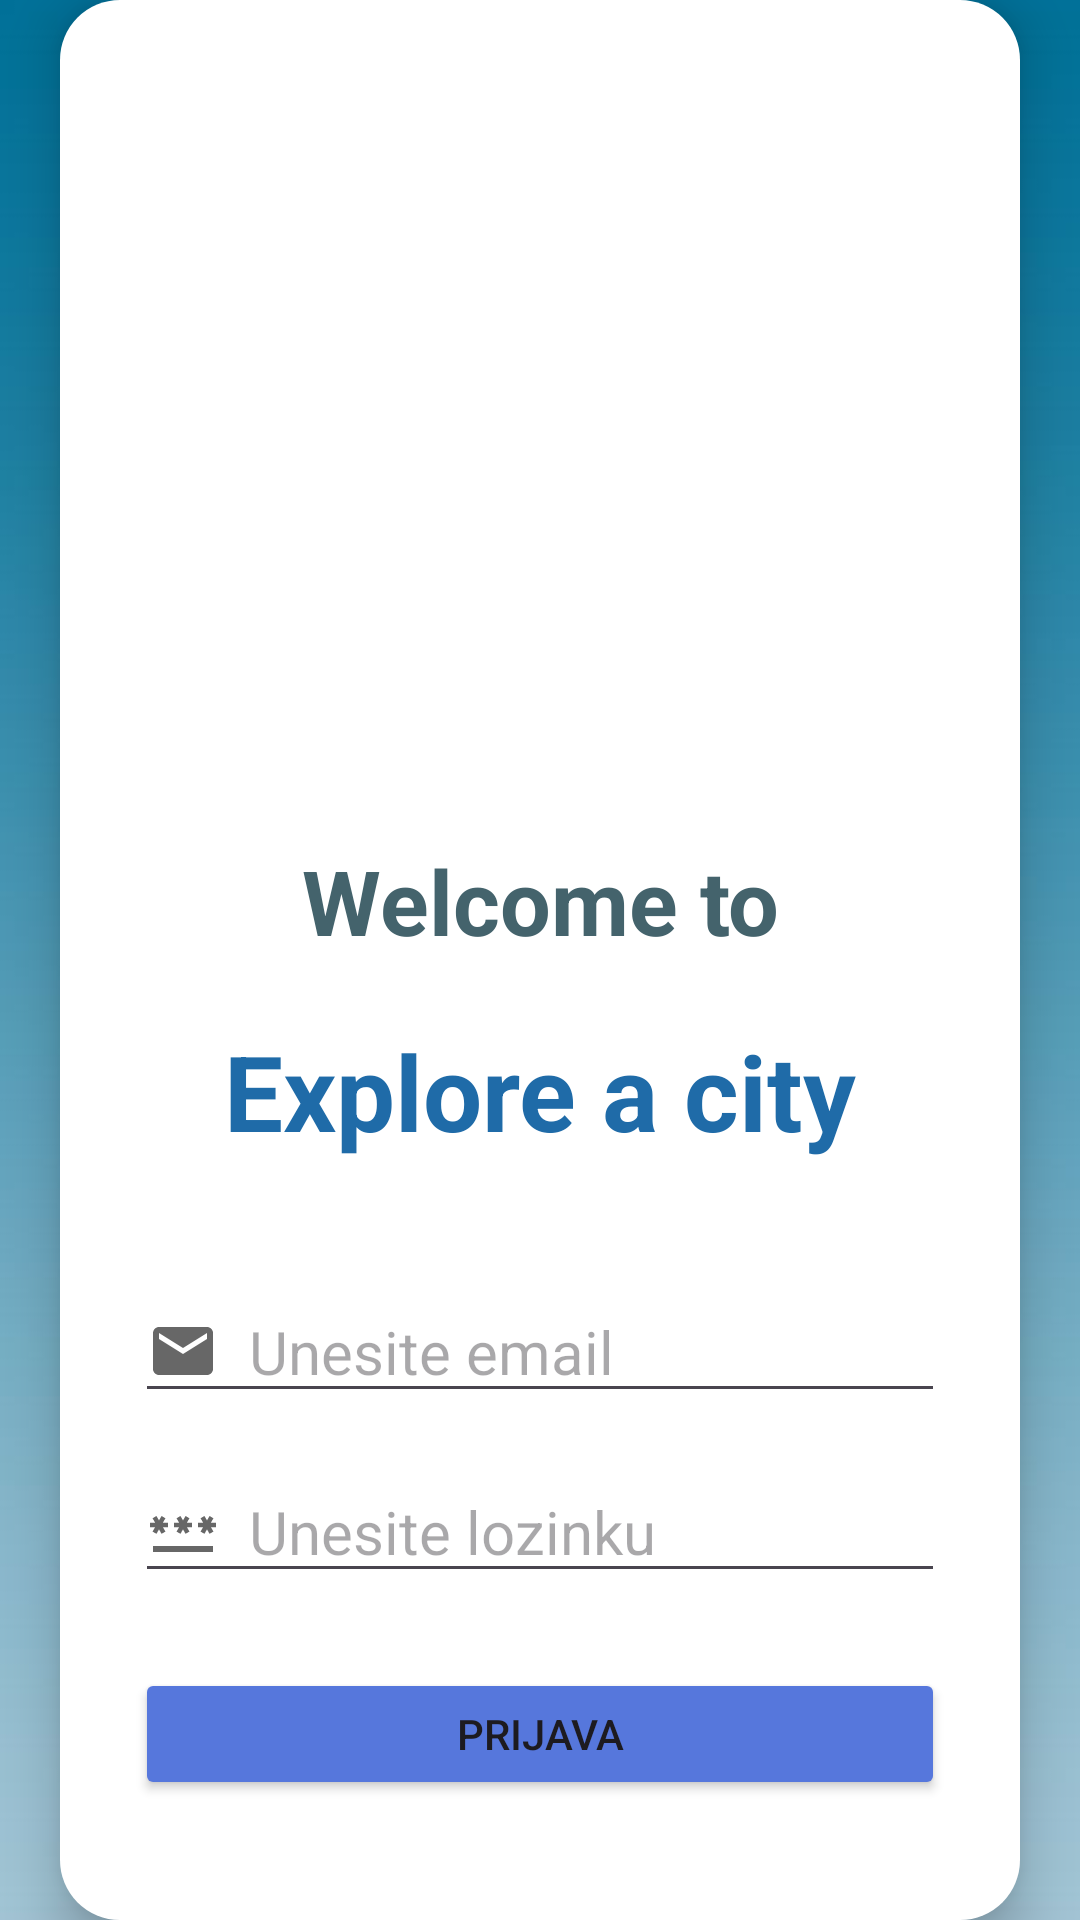

Android layout source for this screen:
<!-- AndroidManifest.xml: application theme Theme.ExploreACityApp -->
<!-- res/layout/activity_login.xml -->
<?xml version="1.0" encoding="utf-8"?>
<androidx.constraintlayout.widget.ConstraintLayout xmlns:android="http://schemas.android.com/apk/res/android"
    xmlns:app="http://schemas.android.com/apk/res-auto"
    xmlns:tools="http://schemas.android.com/tools"
    android:layout_width="match_parent"
    android:layout_height="match_parent"
    android:background="@drawable/blue_background"
    tools:context=".LoginActivity">

    <LinearLayout
        android:layout_width="0dp"
        android:layout_height="wrap_content"
        android:layout_margin="20dp"
        android:elevation="10dp"
        android:orientation="vertical"
        app:layout_constraintBottom_toBottomOf="parent"
        app:layout_constraintEnd_toEndOf="parent"
        app:layout_constraintStart_toStartOf="parent"
        app:layout_constraintTop_toTopOf="parent"
        android:background="@drawable/background_with_radius">

        <ImageView
            android:id="@+id/imageLogo"
            android:layout_width="200dp"
            android:layout_height="200dp"
            android:layout_marginBottom="30dp"
            android:layout_marginTop="50dp"
            android:layout_centerHorizontal="true"
            android:layout_gravity="center"
            android:src="@drawable/logo"
            android:contentDescription="@string/logo_string"/>

        <TextView
            android:layout_width="match_parent"
            android:layout_height="wrap_content"
            android:textSize="30sp"
            android:layout_marginBottom="20dp"
            android:text="Welcome to"
            android:textStyle="bold"
            android:textColor="@color/grey_100"
            android:gravity="center" />

        <TextView
            android:layout_width="match_parent"
            android:layout_height="wrap_content"
            android:textSize="35sp"
            android:layout_marginBottom="20dp"
            android:text="Explore a city"
            android:textStyle="bold"
            android:textColor="@color/blue_300"
            android:gravity="center" />

        <EditText
            android:id="@+id/editTextEmail"
            android:layout_width="match_parent"
            android:layout_height="wrap_content"
            android:layout_marginStart="25dp"
            android:layout_marginTop="20dp"
            android:layout_marginEnd="25dp"
            android:drawablePadding="10dp"
            android:textSize="20dp"
            android:drawableStart="@drawable/email_icon"
            android:hint="@string/email_hint_string"
            android:inputType="textEmailAddress" />

        <EditText
            android:id="@+id/editTextPassword"
            android:layout_width="match_parent"
            android:layout_height="wrap_content"
            android:layout_marginStart="25dp"
            android:layout_marginTop="16dp"
            android:layout_marginEnd="25dp"
            android:drawablePadding="10dp"
            android:textSize="20dp"
            android:drawableStart="@drawable/password_icon"
            android:hint="@string/password_hint_string"
            android:inputType="textPassword" />

        <Button
            android:id="@+id/buttonLogin"
            android:layout_width="match_parent"
            android:layout_height="wrap_content"
            android:layout_marginStart="25dp"
            android:layout_marginTop="25dp"
            android:layout_marginEnd="25dp"
            android:layout_marginBottom="40dp"
            android:backgroundTint="@color/blue_100"
            android:text="@string/login_button_string" />
    </LinearLayout>


    



</androidx.constraintlayout.widget.ConstraintLayout>
<!-- resources referenced by this layout -->
<resources>
  <color name="black">#FF000000</color>
  <color name="blue_100">#5677DC</color>
  <color name="blue_300">#1F6BA8</color>
  <color name="grey_100">#44636C</color>
  <!-- drawable background_with_radius (drawable) -->
  <?xml version="1.0" encoding="utf-8"?>
  <shape xmlns:android="http://schemas.android.com/apk/res/android">
      <solid android:color="@android:color/white"/> 
      <corners android:radius="20dp"/> 
  </shape>
  <!-- drawable blue_background: jpg bitmap (drawable, 18637 bytes) -->
  <!-- drawable email_icon (drawable) -->
  <vector android:alpha="0.9" android:height="24dp" android:tint="#555555"
      android:viewportHeight="24" android:viewportWidth="24"
      android:width="24dp" xmlns:android="http://schemas.android.com/apk/res/android">
      <path android:fillColor="@android:color/white" android:pathData="M20,4L4,4c-1.1,0 -1.99,0.9 -1.99,2L2,18c0,1.1 0.9,2 2,2h16c1.1,0 2,-0.9 2,-2L22,6c0,-1.1 -0.9,-2 -2,-2zM20,8l-8,5 -8,-5L4,6l8,5 8,-5v2z"/>
  </vector>
  <!-- drawable password_icon (drawable) -->
  <vector android:alpha="0.9" android:height="24dp" android:tint="#555555"
      android:viewportHeight="24" android:viewportWidth="24"
      android:width="24dp" xmlns:android="http://schemas.android.com/apk/res/android">
      <path android:fillColor="@android:color/white" android:pathData="M2,17h20v2H2V17zM3.15,12.95L4,11.47l0.85,1.48l1.3,-0.75L5.3,10.72H7v-1.5H5.3l0.85,-1.47L4.85,7L4,8.47L3.15,7l-1.3,0.75L2.7,9.22H1v1.5h1.7L1.85,12.2L3.15,12.95zM9.85,12.2l1.3,0.75L12,11.47l0.85,1.48l1.3,-0.75l-0.85,-1.48H15v-1.5h-1.7l0.85,-1.47L12.85,7L12,8.47L11.15,7l-1.3,0.75l0.85,1.47H9v1.5h1.7L9.85,12.2zM23,9.22h-1.7l0.85,-1.47L20.85,7L20,8.47L19.15,7l-1.3,0.75l0.85,1.47H17v1.5h1.7l-0.85,1.48l1.3,0.75L20,11.47l0.85,1.48l1.3,-0.75l-0.85,-1.48H23V9.22z"/>
  </vector>
  <string name="click_register">Klikni za registraciju!</string>
  <string name="email_hint_string">Unesite email</string>
  <string name="login_button_string">Prijava</string>
  <string name="logo_string">Explore a city</string>
  <string name="password_hint_string">Unesite lozinku</string>
  <style name="Theme.ExploreACityApp" parent="Base.Theme.ExploreACityApp" />
  <style name="Base.Theme.ExploreACityApp" parent="Theme.Material3.DayNight.NoActionBar">
          
          
      </style>
</resources>
